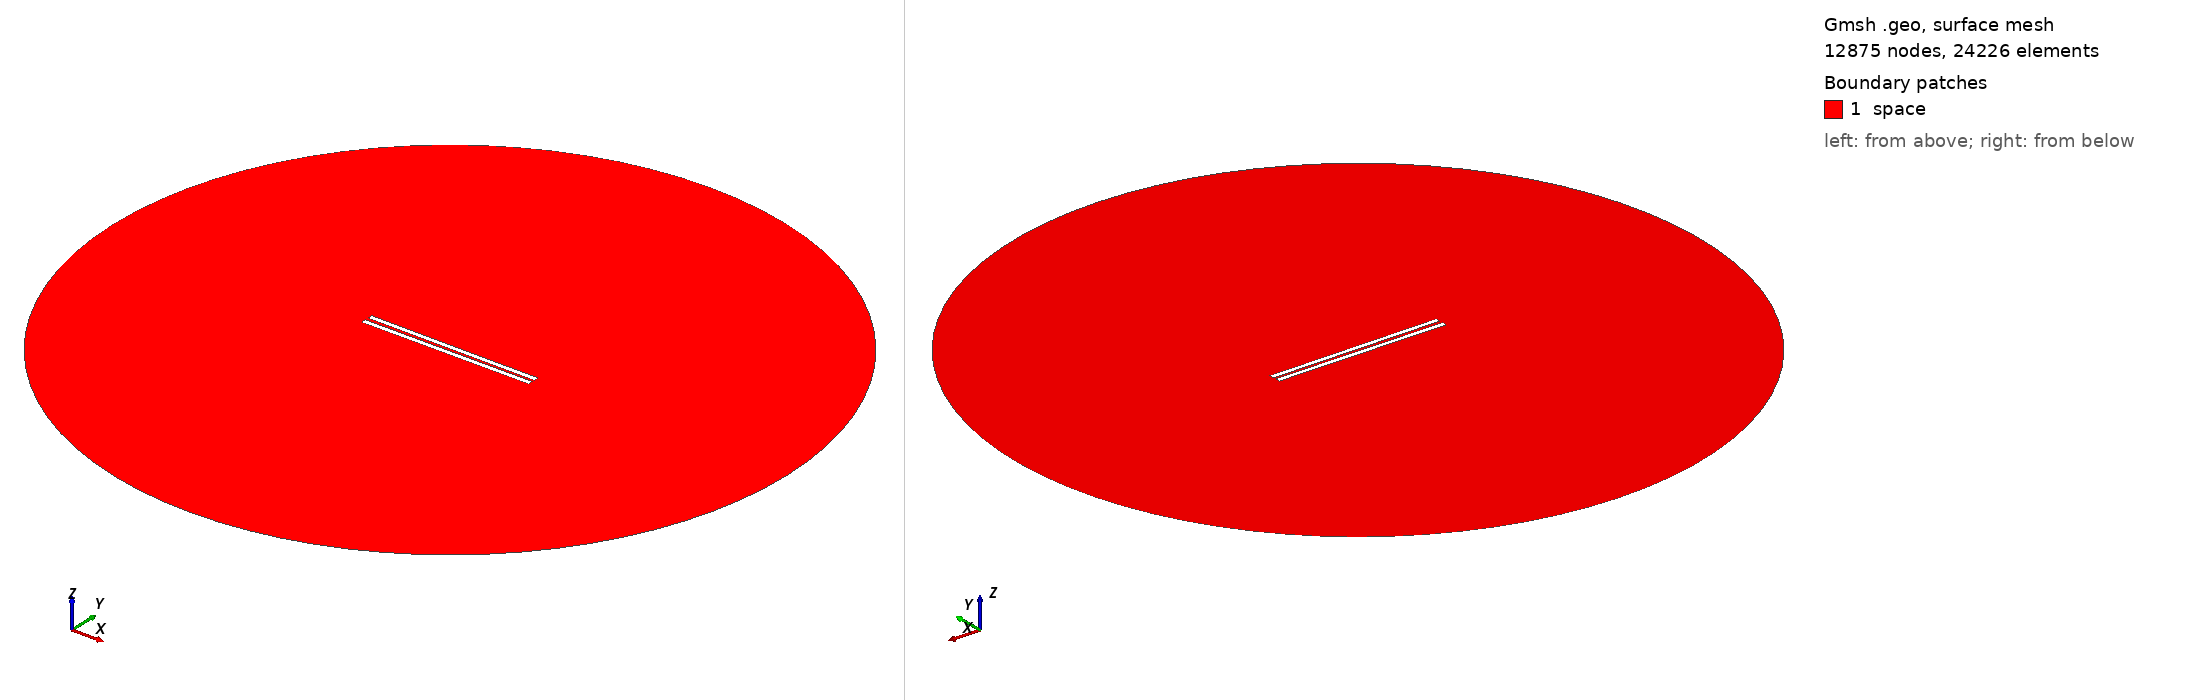

Gmsh geometry script, surface-meshed: 12875 nodes, 24226 surface elements. Boundary patches (legend numbers): 1 space. Left view from above one corner, right view from below the opposite corner. Legend entries are the model's physical surfaces. The drawing asked Gmsh for element sizes between 1% and 20% of the model's largest extent; the script's own settings can give other sizes.

=== 727.geo (drawn) ===
// Set the geometry kernel
SetFactory("OpenCASCADE");

//---------------------------------------
// Rectangles
//---------------------------------------

// Rectangle 1 (top)
Point(1) = {-49.51111111111111, 0.8611111111111112, 0, 1.0};
Point(2) = {49.51111111111111, 0.8611111111111112, 0, 1.0};
Point(3) = {49.51111111111111, 3.883333333333333, 0, 1.0};
Point(4) = {-49.51111111111111, 3.883333333333333, 0, 1.0};

Line(1) = {1, 2};
Line(2) = {2, 3};
Line(3) = {3, 4};
Line(4) = {4, 1};

Line Loop(1) = {1, 2, 3, 4};
Plane Surface(1) = {1};

Rotate { {0, 0, 1}, {0,  0.8611111111111112,  0}, -0.006 } {
  Surface{1};
}

// Rectangle 2 (bottom)
Point(5) = {-49.51111111111111, -0.8611111111111112, 0, 1.0};
Point(6) = {49.51111111111111, -0.8611111111111112, 0, 1.0};
Point(7) = {49.51111111111111, -3.883333333333333, 0, 1.0};
Point(8) = {-49.51111111111111, -3.883333333333333, 0, 1.0};

Line(5) = {5, 6};
Line(6) = {6, 7};
Line(7) = {7, 8};
Line(8) = {8, 5};

Line Loop(2) = {5, 6, 7, 8};
Plane Surface(2) = {2}; 


//---------------------------------------
// Circle
//---------------------------------------

// Define points
Point(9) = {0, 0, 0};        // Center
Point(10) = {200, 0, 0};     // Start point
Point(11) = {0, 200, 0};     // 90 degrees
Point(12) = {-200, 0, 0};    // 180 degrees
Point(13) = {0, -200, 0};    // 270 degrees

// Define circle arcs (each needs start, center, end)
Circle(9) = {10, 9, 11};
Circle(10) = {11, 9, 12};
Circle(11) = {12, 9, 13};
Circle(12) = {13, 9, 10};

// Define curve loop and surface if needed
Curve Loop(3) = {9, 10, 11, 12};
Surface(3) = {3};

// Subtract Rectangles from Circle
BooleanDifference{ Surface{3}; Delete; }{ Surface{1}; Surface{2}; Delete; }

//---------------------------------------
// Transfinite Lines and Surface
//---------------------------------------
r = 7;
Transfinite Line {1, 3} = 50*r Using Progression 1;
Transfinite Line {2, 4} = 2*r Using Progression 1;
Transfinite Line {5, 7} = 50*r Using Progression 1;
Transfinite Line {6, 8} = 2*r Using Progression 1;
Transfinite Line {9, 10, 11, 12} = 20 Using Progression 1;

//---------------------------------------
// Define Physical Groups
//---------------------------------------                

//--- Physical Curves
// Physical groups for boundaries
Physical Line("force_segment", 10) = {1};
Physical Line("upper_plate", 11) = {2, 3, 4};
Physical Line("lower_plate", 12) = {5, 6, 7, 8};
Physical Line("boundary", 20) = {9, 10, 11, 12};

//--- Physical Surfaces
Physical Surface("space", 30) = {3};

//---------------------------------------
// 6. Generate the Mesh
//---------------------------------------
Mesh 2;  // 2D mesh generation
